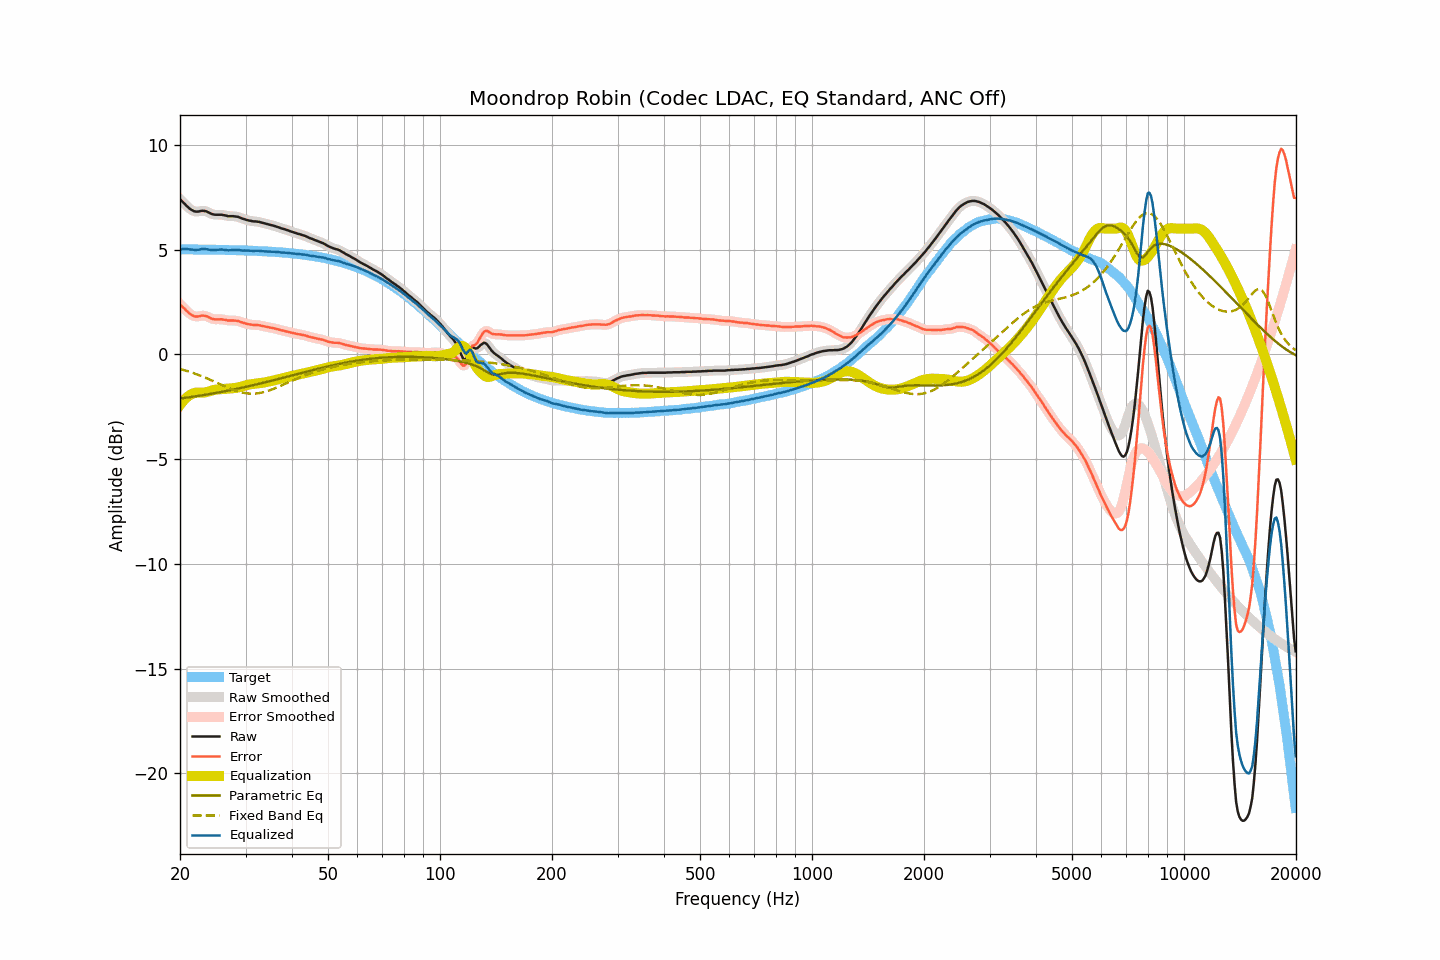

Source data for this figure (header and first rows):
frequency, raw, smoothed, error, error_smoothed, equalization, parametric_eq, fixed_band_eq, equalized_raw, equalized_smoothed, target
20.00, 7.41, 7.41, 2.39, 2.39, -2.42, -2.11, -0.70, 4.99, 4.99, 5.02
20.20, 7.33, 7.33, 2.31, 2.31, -2.32, -2.10, -0.72, 5.01, 5.01, 5.01
20.40, 7.26, 7.25, 2.24, 2.24, -2.22, -2.09, -0.74, 5.03, 5.03, 5.01
20.61, 7.18, 7.18, 2.17, 2.16, -2.14, -2.08, -0.76, 5.04, 5.03, 5.01
20.81, 7.10, 7.10, 2.08, 2.09, -2.07, -2.07, -0.78, 5.03, 5.03, 5.01
21.02, 7.03, 7.02, 2.02, 2.01, -2.00, -2.06, -0.81, 5.02, 5.02, 5.01
21.23, 6.96, 6.96, 1.95, 1.95, -1.95, -2.04, -0.83, 5.01, 5.01, 5.01
21.44, 6.91, 6.91, 1.90, 1.90, -1.90, -2.03, -0.86, 5.00, 5.00, 5.01
21.66, 6.87, 6.86, 1.86, 1.85, -1.87, -2.02, -0.88, 5.00, 5.00, 5.01
21.87, 6.83, 6.83, 1.82, 1.82, -1.84, -2.01, -0.91, 4.99, 4.99, 5.01
22.09, 6.82, 6.82, 1.81, 1.81, -1.83, -2.00, -0.94, 4.99, 4.99, 5.01
22.31, 6.82, 6.82, 1.81, 1.81, -1.82, -1.99, -0.97, 4.99, 4.99, 5.01
22.54, 6.83, 6.83, 1.82, 1.82, -1.83, -1.97, -1.00, 5.00, 5.01, 5.01
22.76, 6.85, 6.84, 1.84, 1.84, -1.83, -1.96, -1.03, 5.02, 5.02, 5.01
22.99, 6.86, 6.85, 1.85, 1.85, -1.83, -1.95, -1.06, 5.03, 5.03, 5.00
23.22, 6.85, 6.85, 1.84, 1.85, -1.82, -1.94, -1.09, 5.03, 5.03, 5.00
23.45, 6.84, 6.83, 1.83, 1.83, -1.81, -1.92, -1.12, 5.03, 5.02, 5.00
23.69, 6.81, 6.80, 1.81, 1.80, -1.79, -1.91, -1.15, 5.02, 5.01, 5.00
23.92, 6.77, 6.77, 1.77, 1.77, -1.77, -1.90, -1.18, 5.00, 5.00, 5.00
24.16, 6.73, 6.73, 1.73, 1.73, -1.74, -1.88, -1.22, 4.98, 4.99, 5.00
24.40, 6.70, 6.70, 1.70, 1.70, -1.72, -1.87, -1.25, 4.98, 4.98, 5.00
24.65, 6.68, 6.68, 1.68, 1.68, -1.70, -1.86, -1.29, 4.98, 4.98, 5.00
24.89, 6.67, 6.67, 1.67, 1.67, -1.69, -1.84, -1.32, 4.98, 4.98, 4.99
25.14, 6.67, 6.67, 1.67, 1.67, -1.68, -1.83, -1.35, 4.99, 4.99, 4.99
25.39, 6.67, 6.67, 1.67, 1.68, -1.67, -1.82, -1.39, 5.00, 5.00, 4.99
25.65, 6.67, 6.67, 1.68, 1.68, -1.66, -1.80, -1.42, 5.00, 5.00, 4.99
25.91, 6.67, 6.66, 1.68, 1.67, -1.66, -1.79, -1.46, 5.01, 5.00, 4.99
26.16, 6.65, 6.65, 1.66, 1.66, -1.65, -1.77, -1.49, 4.99, 5.00, 4.99
26.43, 6.64, 6.63, 1.65, 1.65, -1.65, -1.76, -1.53, 4.99, 4.99, 4.99
26.69, 6.62, 6.62, 1.63, 1.63, -1.64, -1.74, -1.56, 4.98, 4.98, 4.98
26.96, 6.60, 6.60, 1.61, 1.62, -1.63, -1.73, -1.59, 4.96, 4.97, 4.98
27.23, 6.60, 6.60, 1.62, 1.62, -1.63, -1.71, -1.63, 4.97, 4.97, 4.98
27.50, 6.60, 6.60, 1.62, 1.62, -1.62, -1.70, -1.66, 4.98, 4.97, 4.98
27.77, 6.60, 6.59, 1.62, 1.62, -1.61, -1.68, -1.69, 4.98, 4.98, 4.98
28.05, 6.59, 6.59, 1.61, 1.61, -1.61, -1.66, -1.71, 4.98, 4.98, 4.98
28.33, 6.58, 6.58, 1.60, 1.61, -1.59, -1.65, -1.74, 4.98, 4.98, 4.97
28.62, 6.57, 6.56, 1.60, 1.59, -1.58, -1.63, -1.77, 4.99, 4.98, 4.97
28.90, 6.54, 6.54, 1.57, 1.57, -1.56, -1.62, -1.79, 4.97, 4.97, 4.97
29.19, 6.51, 6.51, 1.54, 1.54, -1.54, -1.60, -1.81, 4.96, 4.97, 4.97
29.48, 6.48, 6.48, 1.51, 1.52, -1.52, -1.58, -1.83, 4.96, 4.96, 4.96
29.78, 6.46, 6.45, 1.50, 1.49, -1.50, -1.57, -1.84, 4.96, 4.96, 4.96
30.08, 6.43, 6.43, 1.47, 1.47, -1.47, -1.55, -1.85, 4.95, 4.95, 4.96
30.38, 6.41, 6.41, 1.45, 1.45, -1.45, -1.53, -1.86, 4.95, 4.95, 4.96
30.68, 6.39, 6.39, 1.43, 1.44, -1.44, -1.51, -1.87, 4.95, 4.95, 4.95
30.99, 6.38, 6.37, 1.43, 1.42, -1.43, -1.50, -1.88, 4.95, 4.95, 4.95
31.30, 6.36, 6.36, 1.41, 1.41, -1.42, -1.48, -1.88, 4.94, 4.94, 4.95
31.61, 6.35, 6.35, 1.40, 1.41, -1.41, -1.46, -1.87, 4.94, 4.94, 4.94
31.93, 6.35, 6.34, 1.41, 1.40, -1.40, -1.44, -1.87, 4.95, 4.94, 4.94
32.24, 6.34, 6.34, 1.40, 1.40, -1.39, -1.43, -1.86, 4.94, 4.94, 4.94
32.57, 6.33, 6.32, 1.39, 1.39, -1.38, -1.41, -1.85, 4.94, 4.94, 4.93
32.89, 6.31, 6.31, 1.38, 1.38, -1.37, -1.39, -1.84, 4.93, 4.93, 4.93
33.22, 6.29, 6.29, 1.36, 1.36, -1.36, -1.37, -1.82, 4.93, 4.93, 4.93
33.55, 6.27, 6.27, 1.34, 1.34, -1.35, -1.35, -1.80, 4.92, 4.92, 4.92
33.89, 6.25, 6.25, 1.33, 1.33, -1.33, -1.33, -1.78, 4.92, 4.92, 4.92
34.23, 6.23, 6.23, 1.31, 1.31, -1.32, -1.31, -1.76, 4.91, 4.91, 4.91
34.57, 6.21, 6.21, 1.30, 1.30, -1.30, -1.29, -1.73, 4.91, 4.91, 4.91
34.92, 6.19, 6.19, 1.28, 1.28, -1.28, -1.28, -1.71, 4.90, 4.90, 4.91
35.27, 6.17, 6.17, 1.27, 1.27, -1.27, -1.26, -1.68, 4.90, 4.90, 4.90
35.62, 6.15, 6.15, 1.25, 1.25, -1.25, -1.24, -1.65, 4.90, 4.90, 4.90
35.97, 6.13, 6.12, 1.24, 1.23, -1.23, -1.22, -1.62, 4.90, 4.89, 4.89
... 635 more rows
